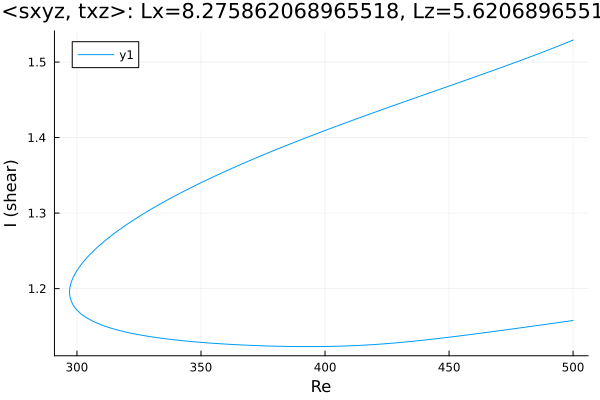

Data behind this chart, as committed beside it:
Re, shear
500.0, 1.529
498.7, 1.527
497.3, 1.526
495.9, 1.524
494.5, 1.522
493.1, 1.52
491.7, 1.518
490.2, 1.516
488.8, 1.514
487.4, 1.513
486, 1.511
484.6, 1.509
483.2, 1.507
481.8, 1.506
480.3, 1.504
478.9, 1.502
477.5, 1.501
476.1, 1.499
474.7, 1.497
473.3, 1.495
471.9, 1.494
470.4, 1.492
469, 1.49
467.6, 1.489
466.2, 1.487
464.8, 1.485
463.4, 1.484
462, 1.482
460.5, 1.48
459.1, 1.479
457.7, 1.477
456.3, 1.476
454.9, 1.474
453.5, 1.472
452.1, 1.471
450.6, 1.469
449.2, 1.467
447.8, 1.466
446.4, 1.464
445, 1.462
443.6, 1.461
442.2, 1.459
440.7, 1.458
439.3, 1.456
437.9, 1.454
436.5, 1.453
435.1, 1.451
433.7, 1.449
432.3, 1.448
430.8, 1.446
429.4, 1.445
428, 1.443
426.6, 1.441
425.2, 1.44
423.8, 1.438
422.4, 1.436
420.9, 1.435
419.5, 1.433
418.1, 1.431
416.7, 1.43
... 297 more rows
